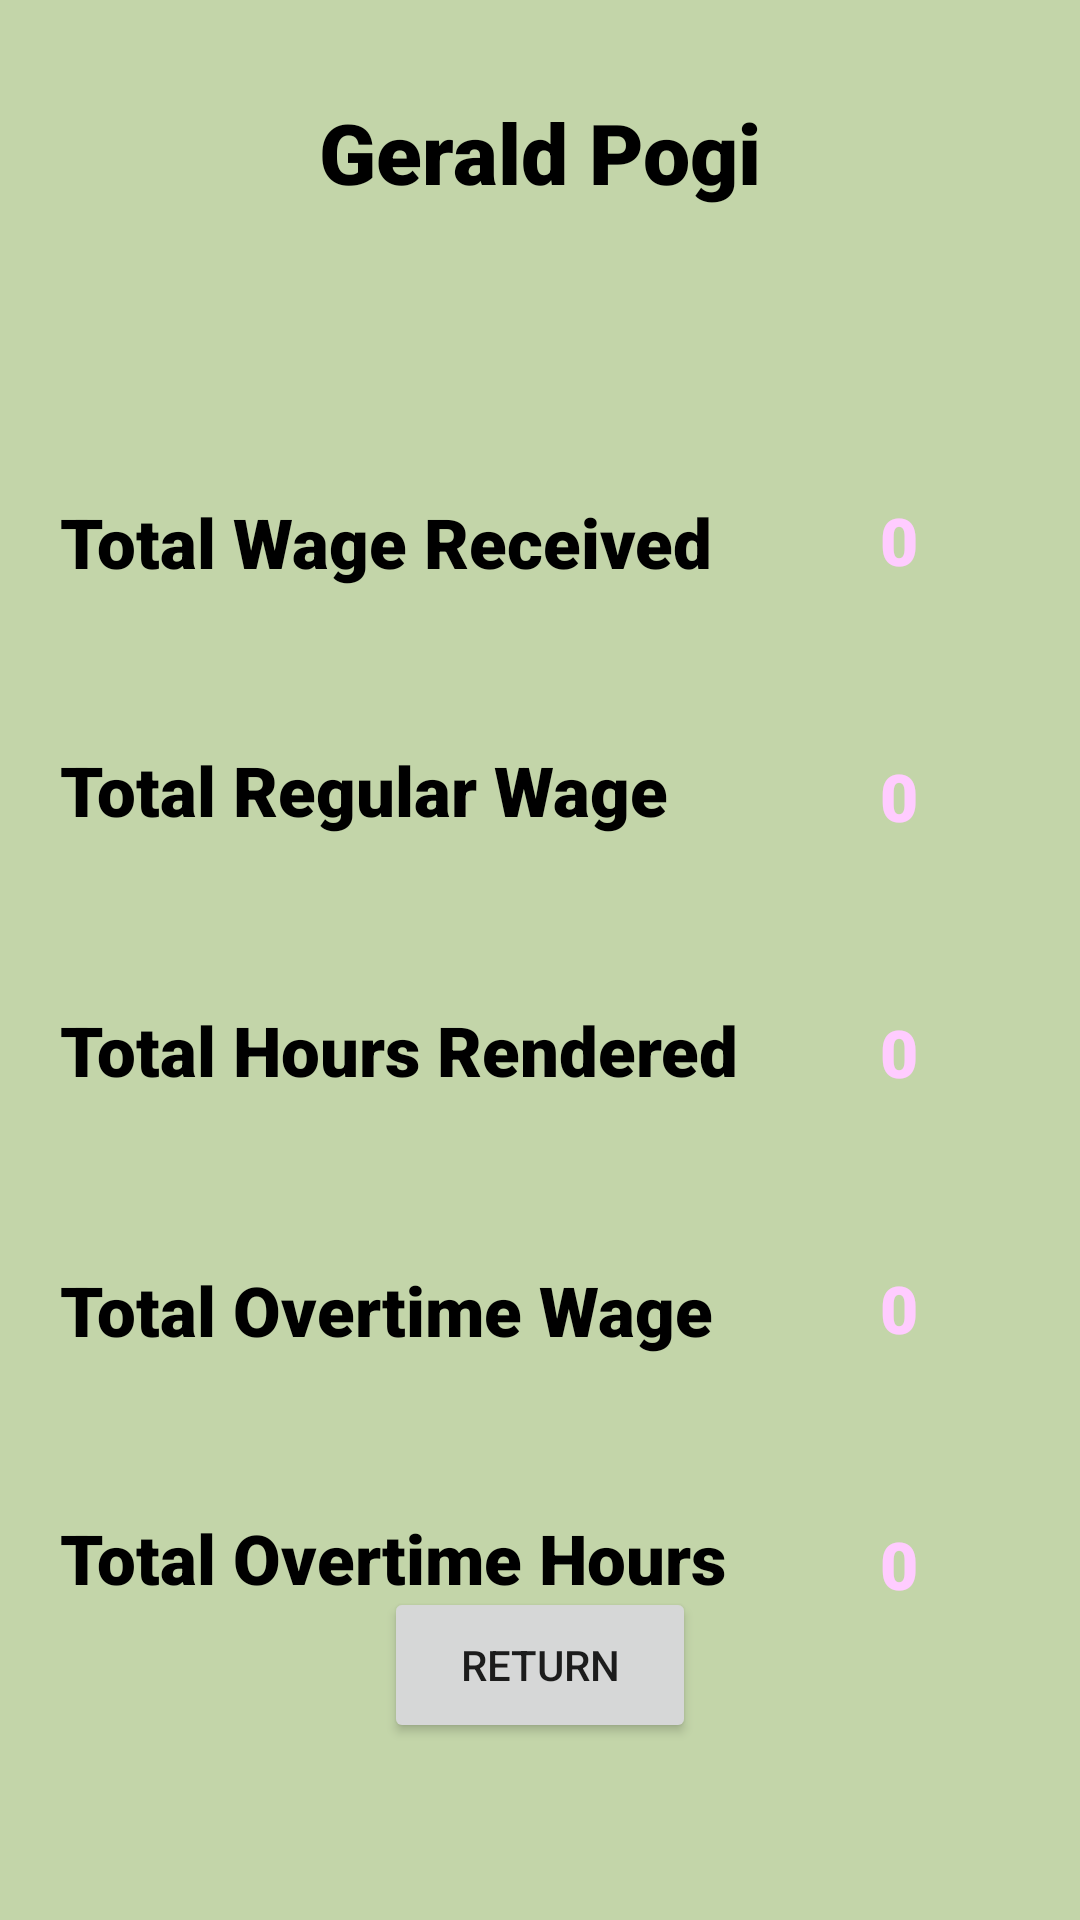

This screen was rendered from an Android layout file. Write that file and the resources it references.
<!-- AndroidManifest.xml: application theme Theme.Nagliba_WageCalculator -->
<!-- res/layout/activity_main2.xml -->
<?xml version="1.0" encoding="utf-8"?>
<androidx.constraintlayout.widget.ConstraintLayout xmlns:android="http://schemas.android.com/apk/res/android"
    xmlns:app="http://schemas.android.com/apk/res-auto"
    xmlns:tools="http://schemas.android.com/tools"
    android:layout_width="match_parent"
    android:layout_height="match_parent"
    android:background="#C3D5A9"
    tools:context=".MainActivity">


    <TextView
        android:id="@+id/textView2"
        android:layout_width="wrap_content"
        android:layout_height="wrap_content"
        android:layout_marginStart="14dp"
        android:layout_marginTop="32dp"
        android:layout_marginEnd="14dp"
        android:fontFamily="sans-serif-black"
        android:text="Gerald Pogi"
        android:textColor="@color/black"
        android:textSize="28dp"
        app:layout_constraintEnd_toEndOf="parent"
        app:layout_constraintStart_toStartOf="parent"
        app:layout_constraintTop_toTopOf="parent" />

    <TextView
        android:id="@+id/TotalRegularWage"
        android:layout_width="wrap_content"
        android:layout_height="wrap_content"
        android:layout_marginStart="20dp"
        android:layout_marginTop="52dp"
        android:fontFamily="sans-serif-black"
        android:text="Total Regular Wage"
        android:textColor="@color/black"
        android:textSize="23dp"
        app:layout_constraintStart_toStartOf="parent"
        app:layout_constraintTop_toBottomOf="@+id/TotalWageReceived" />

    <TextView
        android:id="@+id/totalHoursRendered"
        android:layout_width="wrap_content"
        android:layout_height="wrap_content"
        android:layout_marginStart="20dp"
        android:layout_marginTop="56dp"
        android:fontFamily="sans-serif-black"
        android:text="Total Hours Rendered"
        android:textColor="@color/black"
        android:textSize="23dp"
        app:layout_constraintStart_toStartOf="parent"
        app:layout_constraintTop_toBottomOf="@+id/TotalRegularWage" />

    <TextView
        android:id="@+id/TotalOvertimeWage"
        android:layout_width="wrap_content"
        android:layout_height="wrap_content"
        android:layout_marginStart="20dp"
        android:layout_marginTop="56dp"
        android:fontFamily="sans-serif-black"
        android:text="Total Overtime Wage"
        android:textColor="@color/black"
        android:textSize="23dp"
        app:layout_constraintStart_toStartOf="parent"
        app:layout_constraintTop_toBottomOf="@+id/totalHoursRendered" />

    <TextView
        android:id="@+id/TotalWageReceived"
        android:layout_width="wrap_content"
        android:layout_height="wrap_content"
        android:layout_marginStart="20dp"
        android:layout_marginTop="96dp"
        android:fontFamily="sans-serif-black"
        android:text="Total Wage Received"
        android:textColor="@color/black"
        android:textSize="23dp"
        app:layout_constraintStart_toStartOf="parent"
        app:layout_constraintTop_toBottomOf="@+id/textView2" />

    <TextView
        android:id="@+id/TotalOvertimeHours"
        android:layout_width="wrap_content"
        android:layout_height="wrap_content"
        android:layout_marginStart="20dp"
        android:layout_marginTop="52dp"
        android:fontFamily="sans-serif-black"
        android:text="Total Overtime Hours"
        android:textColor="@color/black"
        android:textSize="23dp"
        app:layout_constraintStart_toStartOf="parent"
        app:layout_constraintTop_toBottomOf="@+id/TotalOvertimeWage" />

    <TextView
        android:id="@+id/OTHOURS"
        android:layout_width="wrap_content"
        android:layout_height="wrap_content"
        android:layout_marginTop="56dp"
        android:layout_marginEnd="54dp"
        android:fontFamily="sans-serif-black"
        android:text="0"
        android:textColor="#ffccff"
        android:textSize="22dp"
        app:layout_constraintEnd_toEndOf="parent"
        app:layout_constraintTop_toBottomOf="@+id/OTWAGE" />

    <TextView
        android:id="@+id/OTWAGE"
        android:layout_width="wrap_content"
        android:layout_height="wrap_content"
        android:layout_marginTop="56dp"
        android:layout_marginEnd="54dp"
        android:fontFamily="sans-serif-black"
        android:text="0"
        android:textColor="#ffccff"
        android:textSize="22dp"
        app:layout_constraintEnd_toEndOf="parent"
        app:layout_constraintTop_toBottomOf="@+id/RENDERED" />

    <TextView
        android:id="@+id/WAGERECEIVED"
        android:layout_width="wrap_content"
        android:layout_height="wrap_content"
        android:layout_marginTop="96dp"
        android:layout_marginEnd="54dp"
        android:fontFamily="sans-serif-black"
        android:text="0"
        android:textColor="#ffccff"
        android:textSize="22dp"
        app:layout_constraintEnd_toEndOf="parent"
        app:layout_constraintTop_toBottomOf="@+id/textView2" />

    <TextView
        android:id="@+id/REGULARWAGE"
        android:layout_width="wrap_content"
        android:layout_height="wrap_content"
        android:layout_marginTop="56dp"
        android:layout_marginEnd="54dp"
        android:fontFamily="sans-serif-black"
        android:text="0"
        android:textColor="#ffccff"
        android:textSize="22dp"
        app:layout_constraintEnd_toEndOf="parent"
        app:layout_constraintTop_toBottomOf="@+id/WAGERECEIVED" />

    <TextView
        android:id="@+id/RENDERED"
        android:layout_width="wrap_content"
        android:layout_height="wrap_content"
        android:layout_marginTop="56dp"
        android:layout_marginEnd="54dp"
        android:fontFamily="sans-serif-black"
        android:text="0"
        android:textColor="#ffccff"
        android:textSize="22dp"
        app:layout_constraintEnd_toEndOf="parent"
        app:layout_constraintTop_toBottomOf="@+id/REGULARWAGE" />

    <Button
        android:id="@+id/backbutton"
        android:layout_width="104dp"
        android:layout_height="52dp"
        android:layout_marginStart="154dp"
        android:layout_marginEnd="154dp"
        android:layout_marginBottom="59dp"
        android:text="Return"
        app:layout_constraintBottom_toBottomOf="parent"
        app:layout_constraintEnd_toEndOf="parent"
        app:layout_constraintStart_toStartOf="parent" />


</androidx.constraintlayout.widget.ConstraintLayout>
<!-- resources referenced by this layout -->
<resources>
  <style name="Theme.Nagliba_WageCalculator" parent="Theme.MaterialComponents.DayNight.DarkActionBar">
          
          <item name="colorPrimary">@color/purple_500</item>
          <item name="colorPrimaryVariant">@color/purple_700</item>
          <item name="colorOnPrimary">@color/white</item>
          
          <item name="colorSecondary">@color/teal_200</item>
          <item name="colorSecondaryVariant">@color/teal_700</item>
          <item name="colorOnSecondary">@color/black</item>
          
          <item name="android:statusBarColor" tools:targetApi="l">?attr/colorPrimaryVariant</item>
          
      </style>
  <!-- not gathered from this repository: default colours our renderer supplied (Android Studio template values) -->
  <color name="purple_500">#FF6200EE</color>
  <color name="purple_700">#FF3700B3</color>
  <color name="teal_200">#FF03DAC5</color>
  <color name="teal_700">#FF018786</color>
  <color name="black">#FF000000</color>
  <color name="white">#FFFFFFFF</color>
</resources>
